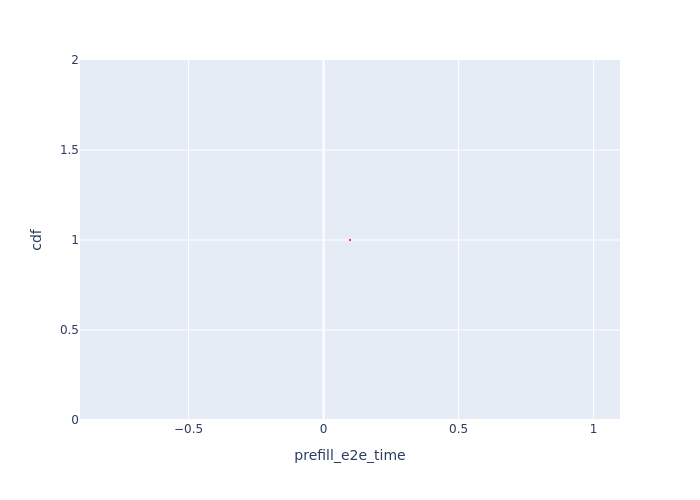

The file beside this chart, header and first rows:
, Request Id, prefill_e2e_time, cdf
0, 0, 0.09779, 1.0
